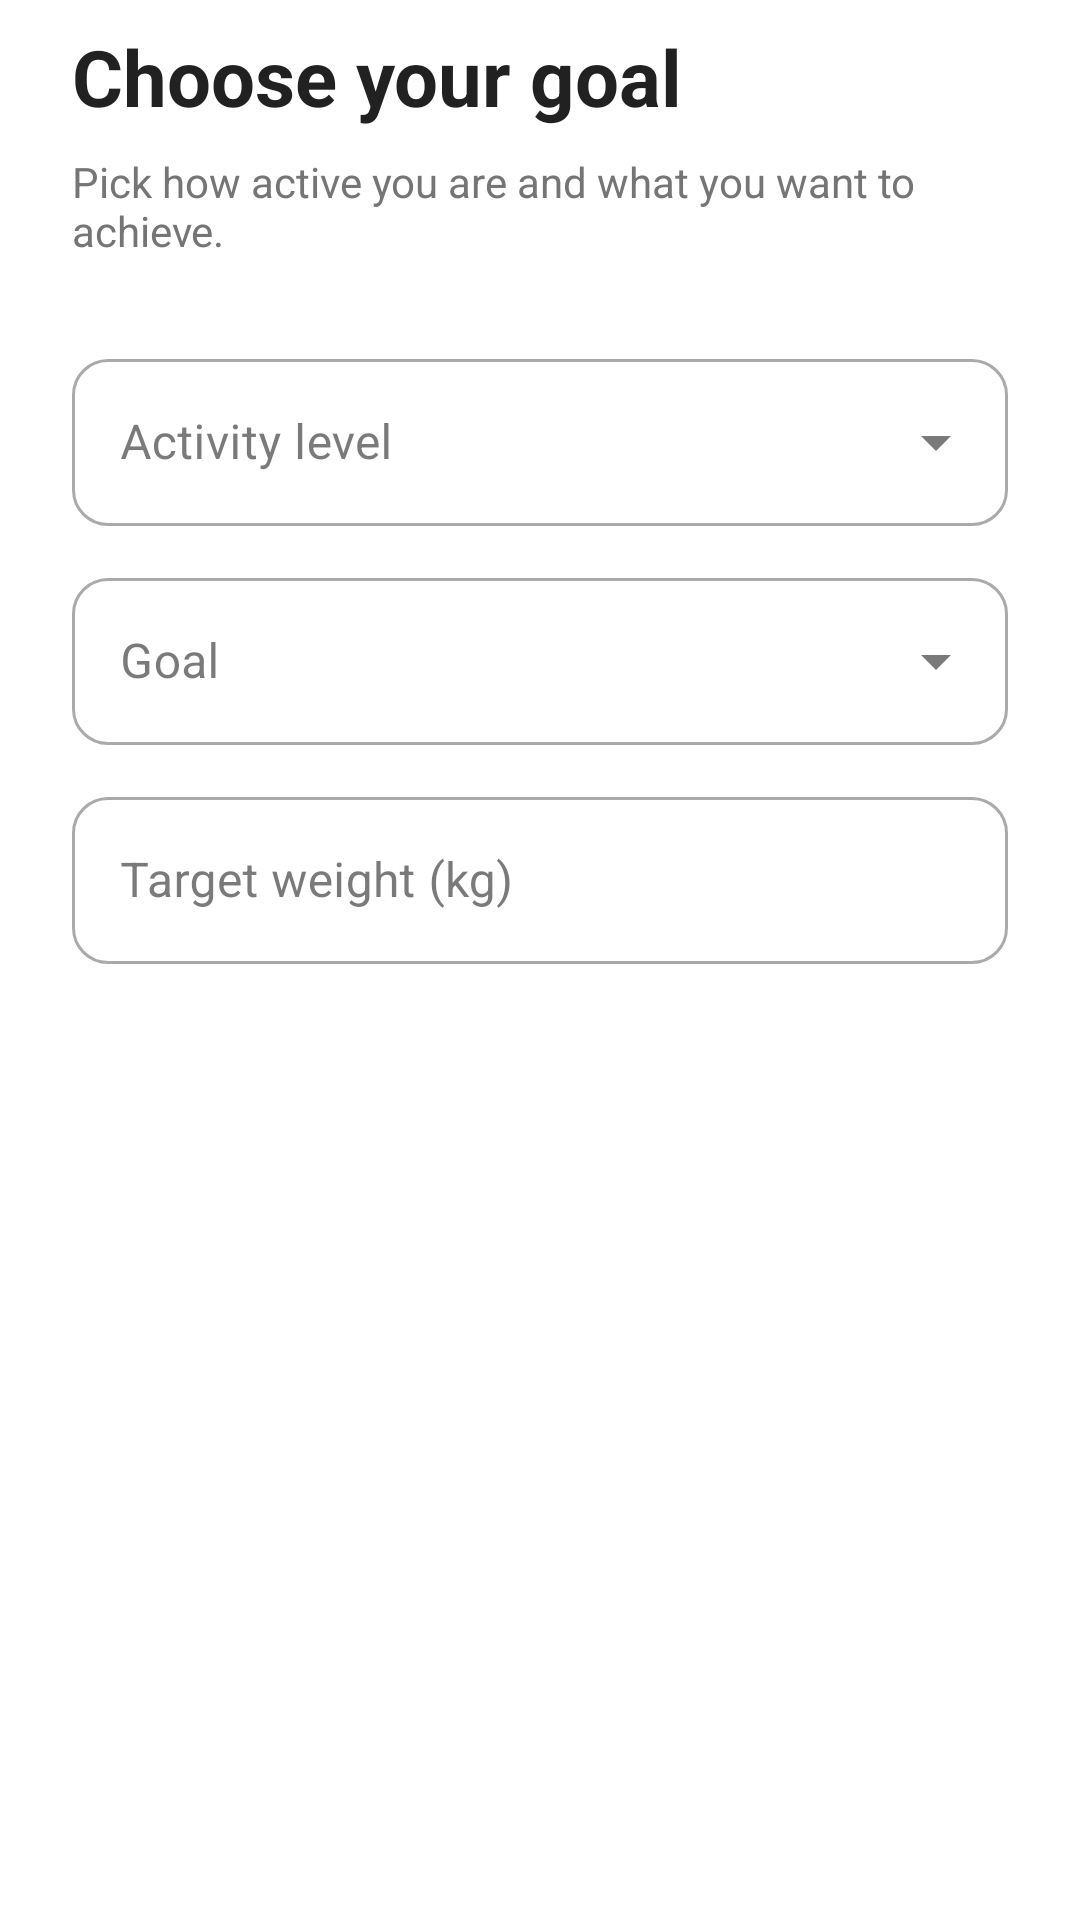

This screen was rendered from an Android layout file. Write that file and the resources it references.
<!-- AndroidManifest.xml: application theme Theme.Calories -->
<!-- res/layout/fragment_onboarding_goals.xml -->
<?xml version="1.0" encoding="utf-8"?>
<ScrollView
    xmlns:android="http://schemas.android.com/apk/res/android"
    xmlns:app="http://schemas.android.com/apk/res-auto"
    android:layout_width="match_parent"
    android:layout_height="match_parent"
    android:fillViewport="true"
    android:overScrollMode="never">

    <LinearLayout
        android:layout_width="match_parent"
        android:layout_height="wrap_content"
        android:orientation="vertical"
        android:paddingHorizontal="24dp"
        android:paddingTop="8dp"
        android:paddingBottom="24dp">

        <TextView
            android:layout_width="match_parent"
            android:layout_height="wrap_content"
            android:text="@string/onboarding_goals_title"
            android:textColor="@color/text_primary"
            android:textSize="26sp"
            android:textStyle="bold" />

        <TextView
            android:layout_width="match_parent"
            android:layout_height="wrap_content"
            android:layout_marginTop="8dp"
            android:text="@string/onboarding_goals_subtitle"
            android:textColor="@color/text_secondary"
            android:textSize="14sp" />

        <com.google.android.material.textfield.TextInputLayout
            android:id="@+id/tilActivityLevel"
            style="@style/Widget.MaterialComponents.TextInputLayout.OutlinedBox.ExposedDropdownMenu"
            android:layout_width="match_parent"
            android:layout_height="wrap_content"
            android:layout_marginTop="28dp"
            android:hint="@string/activity_level"
            app:boxCornerRadiusBottomEnd="12dp"
            app:boxCornerRadiusBottomStart="12dp"
            app:boxCornerRadiusTopEnd="12dp"
            app:boxCornerRadiusTopStart="12dp">

            <AutoCompleteTextView
                android:id="@+id/actActivityLevel"
                android:layout_width="match_parent"
                android:layout_height="wrap_content"
                android:inputType="none" />
        </com.google.android.material.textfield.TextInputLayout>

        <com.google.android.material.textfield.TextInputLayout
            android:id="@+id/tilGoalType"
            style="@style/Widget.MaterialComponents.TextInputLayout.OutlinedBox.ExposedDropdownMenu"
            android:layout_width="match_parent"
            android:layout_height="wrap_content"
            android:layout_marginTop="12dp"
            android:hint="@string/goal_type"
            app:boxCornerRadiusBottomEnd="12dp"
            app:boxCornerRadiusBottomStart="12dp"
            app:boxCornerRadiusTopEnd="12dp"
            app:boxCornerRadiusTopStart="12dp">

            <AutoCompleteTextView
                android:id="@+id/actGoalType"
                android:layout_width="match_parent"
                android:layout_height="wrap_content"
                android:inputType="none" />
        </com.google.android.material.textfield.TextInputLayout>

        <com.google.android.material.textfield.TextInputLayout
            android:id="@+id/tilTargetWeight"
            style="@style/Widget.MaterialComponents.TextInputLayout.OutlinedBox"
            android:layout_width="match_parent"
            android:layout_height="wrap_content"
            android:layout_marginTop="12dp"
            android:hint="@string/target_weight_kg"
            app:boxCornerRadiusBottomEnd="12dp"
            app:boxCornerRadiusBottomStart="12dp"
            app:boxCornerRadiusTopEnd="12dp"
            app:boxCornerRadiusTopStart="12dp"
            app:errorEnabled="true">

            <com.google.android.material.textfield.TextInputEditText
                android:id="@+id/etTargetWeight"
                android:layout_width="match_parent"
                android:layout_height="wrap_content"
                android:inputType="numberDecimal"
                android:maxLines="1" />
        </com.google.android.material.textfield.TextInputLayout>
    </LinearLayout>
</ScrollView>
<!-- resources referenced by this layout -->
<resources>
  <color name="text_primary">#212121</color>
  <color name="text_secondary">#757575</color>
  <string name="activity_level">Activity level</string>
  <string name="goal_type">Goal</string>
  <string name="onboarding_goals_subtitle">Pick how active you are and what you want to achieve.</string>
  <string name="onboarding_goals_title">Choose your goal</string>
  <string name="target_weight_kg">Target weight (kg)</string>
  <style name="Theme.Calories" parent="Base.Theme.Calories" />
  <style name="Base.Theme.Calories" parent="Theme.Material3.DayNight.NoActionBar">
  
          <item name="colorPrimary">@color/primary</item>
  
          <item name="colorOnPrimary">@color/white</item>
  
          <item name="colorSurface">@color/surface</item>
  
          <item name="colorOnSurface">@color/text_primary</item>
  
          <item name="colorOnSurfaceVariant">@color/text_secondary</item>
  
          <item name="android:colorBackground">@color/background</item>
  
          <item name="android:windowBackground">@color/background</item>
  
          <item name="android:statusBarColor">@android:color/transparent</item>
  
          <item name="android:windowLightStatusBar">true</item>
  
          <item name="android:navigationBarColor">@android:color/transparent</item>
  
          <item name="android:windowLayoutInDisplayCutoutMode" tools:targetApi="p">shortEdges</item>
  
          <item name="bottomNavigationStyle">@style/Widget.Calories.BottomNavigationView</item>
  
      </style>
  <color name="primary">#6B8355</color>
  <color name="white">#FFFFFFFF</color>
  <color name="surface">#F7FAF4</color>
  <color name="background">#FFFFFF</color>
  <style name="Widget.Calories.BottomNavigationView" parent="Widget.Material3.BottomNavigationView">
  
          <item name="android:background">?attr/colorSurface</item>
  
          <item name="itemIconTint">@color/selector_bottom_nav</item>
  
          <item name="itemTextColor">@color/selector_bottom_nav</item>
  
      </style>
</resources>
